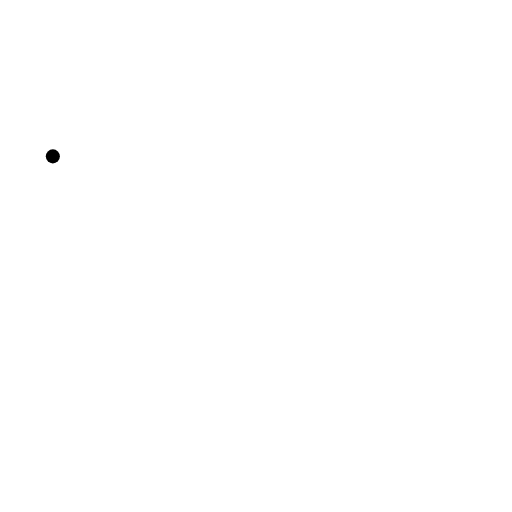
t = 0.00 s
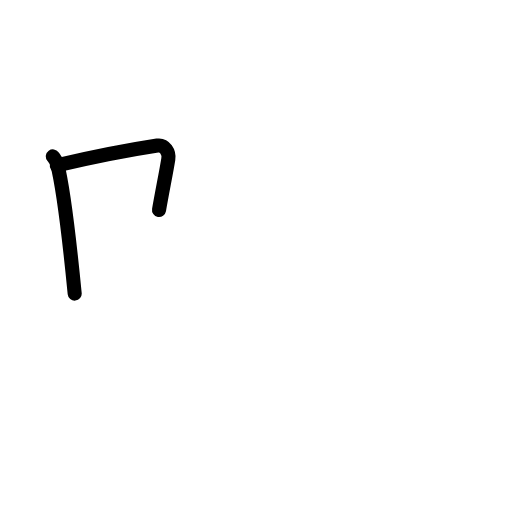
t = 1.83 s
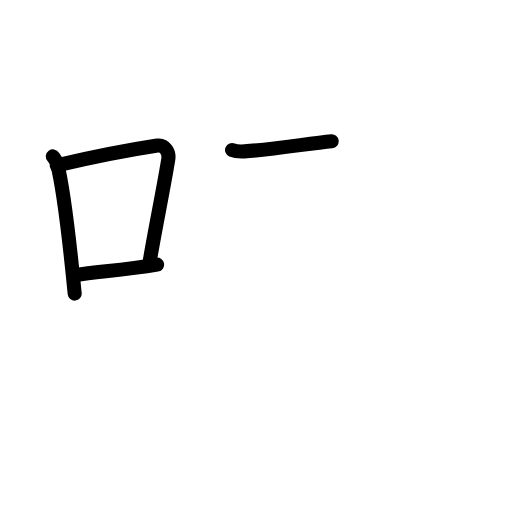
t = 3.58 s
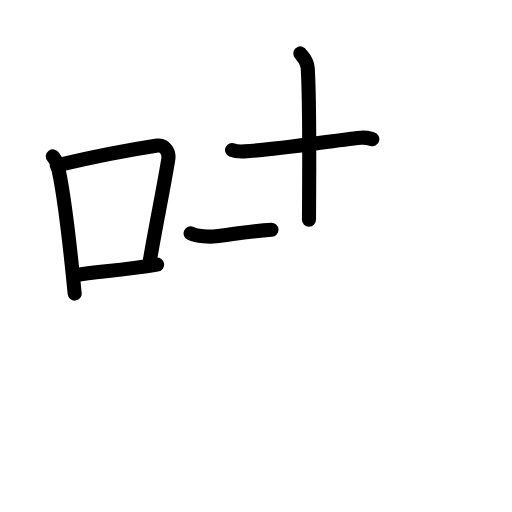
t = 5.42 s
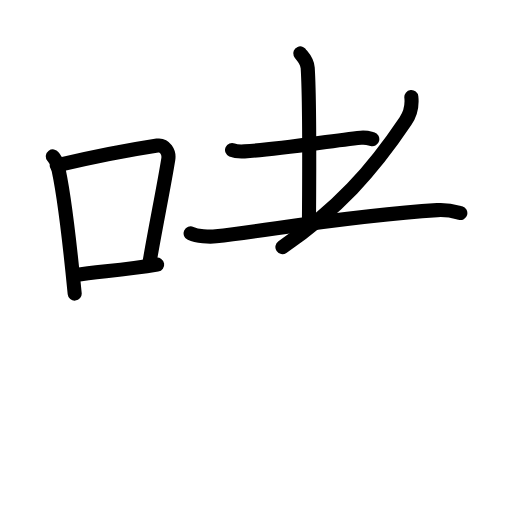
t = 6.75 s
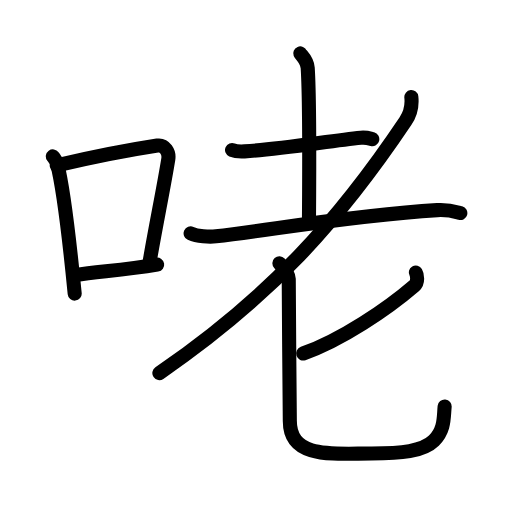
t = 9.00 s

The animated SVG that drew these frames (rendered in a browser with its animation timeline set to each time). Animation: 31 SMIL elements (animate=31); one cycle of 9.00 s.

<?xml version="1.0" encoding="UTF-8"?>
<!--
AniKanjiVG is licensed by CC-BY-SA Paul C. Sommerhoff (https://bitbucket.org/sommerhoff/anikanjivg).
AniKanjiVG uses KanjiVG which is licensed by CC-BY-SA Ulrich Apel (http://kanjivg.tagaini.net).
See also http://creativecommons.org/licenses/by-sa/3.0/
-->
<svg xmlns:kvg='http://kanjivg.tagaini.net' xmlns='http://www.w3.org/2000/svg' width='109' height='109' viewBox='0 0 109 109' style='fill:none;stroke:#000000;stroke-width:3;stroke-linecap:round;stroke-linejoin:round;' id="kvg:kanji_054be"><g id="kvg:054be" kvg:element="咾"><g id="kvg:054be-g1" kvg:element="口" kvg:position="left" kvg:radical="general"><path id="kvg:054be-s1" kvg:type="㇑" d="M11.25,33.29c0.37,0.51,0.76,0.94,0.92,1.58c1.29,5.07,2.84,18.54,3.73,27.63"><animate attributeName="d" begin="0.0s" dur="0.5s" from="M11.25,33.29C11.25,33.29,11.25,33.29,11.25,33.29" to="M11.25,33.29c0.37,0.51,0.76,0.94,0.92,1.58" />
<animate attributeName="d" begin="0.5s" dur="0.5s" from="M11.25,33.29c0.37,0.51,0.76,0.94,0.92,1.58c0,0,0,0,0,0,0" to="M11.25,33.29c0.37,0.51,0.76,0.94,0.92,1.58c1.29,5.07,2.84,18.54,3.73,27.63" />
</path>
<path id="kvg:054be-s2" kvg:type="㇕b" d="M12.08,35.22c9.42-2.22,17.05-3.56,21.42-4.23c1.6-0.24,2.56,1.44,2.33,2.87c-0.95,5.92-2.55,13.57-3.96,21.75"><animate attributeName="d" begin="1.0s" dur="0.3333333333333333s" from="M12.08,35.22C12.08,35.22,12.08,35.22,12.08,35.22" to="M12.08,35.22c9.42-2.22,17.05-3.56,21.42-4.23" />
<animate attributeName="d" begin="1.3333333333333333s" dur="0.3333333333333333s" from="M12.08,35.22c9.42-2.22,17.05-3.56,21.42-4.23c0,0,0,0,0,0,0" to="M12.08,35.22c9.42-2.22,17.05-3.56,21.42-4.23c1.6-0.24,2.56,1.44,2.33,2.87" />
<animate attributeName="d" begin="1.6666666666666665s" dur="0.3333333333333333s" from="M12.08,35.22c9.42-2.22,17.05-3.56,21.42-4.23c1.6-0.24,2.56,1.44,2.33,2.87c0,0,0,0,0,0,0" to="M12.08,35.22c9.42-2.22,17.05-3.56,21.42-4.23c1.6-0.24,2.56,1.44,2.33,2.87c-0.95,5.92-2.55,13.57-3.96,21.75" />
<animate attributeName="d" begin="0s" dur="1.0s" from="M-100,-100" to="M-100,-100" />
</path>
<path id="kvg:054be-s3" kvg:type="㇐b" d="M16.07,58.55c5.14-0.75,10.33-1.05,17.39-2.21"><animate attributeName="d" begin="2.0s" dur="1.0s" from="M16.07,58.55C16.07,58.55,16.07,58.55,16.07,58.55" to="M16.07,58.55c5.14-0.75,10.33-1.05,17.39-2.21" />
<animate attributeName="d" begin="0s" dur="2.0s" from="M-100,-100" to="M-100,-100" />
</path>
</g>
<g id="kvg:054be-g2" kvg:element="老" kvg:position="right"><g id="kvg:054be-g3" kvg:element="耂" kvg:original="老" kvg:partial="true"><g id="kvg:054be-g4" kvg:element="土"><path id="kvg:054be-s4" kvg:type="㇐" d="M49.4,31.93c0.69,0.3,1.96,0.34,2.66,0.3c7.88-0.49,18.12-2.23,24.77-2.9c1.15-0.11,1.85,0.14,2.43,0.29"><animate attributeName="d" begin="3.0s" dur="0.3333333333333333s" from="M49.4,31.93C49.4,31.93,49.4,31.93,49.4,31.93" to="M49.4,31.93c0.69,0.3,1.96,0.34,2.66,0.3" />
<animate attributeName="d" begin="3.3333333333333335s" dur="0.3333333333333333s" from="M49.4,31.93c0.69,0.3,1.96,0.34,2.66,0.3c0,0,0,0,0,0,0" to="M49.4,31.93c0.69,0.3,1.96,0.34,2.66,0.3c7.88-0.49,18.12-2.23,24.77-2.9" />
<animate attributeName="d" begin="3.6666666666666665s" dur="0.3333333333333333s" from="M49.4,31.93c0.69,0.3,1.96,0.34,2.66,0.3c7.88-0.49,18.12-2.23,24.77-2.9c0,0,0,0,0,0,0" to="M49.4,31.93c0.69,0.3,1.96,0.34,2.66,0.3c7.88-0.49,18.12-2.23,24.77-2.9c1.15-0.11,1.85,0.14,2.43,0.29" />
<animate attributeName="d" begin="0s" dur="3.0s" from="M-100,-100" to="M-100,-100" />
</path>
<path id="kvg:054be-s5" kvg:type="㇑a" d="M63.92,11.37c0.11,0.27,1.48,1.4,1.59,3.1c0.51,8.18,0.27,29.5,0.27,32.29"><animate attributeName="d" begin="4.0s" dur="0.5s" from="M63.92,11.37C63.92,11.37,63.92,11.37,63.92,11.37" to="M63.92,11.37c0.11,0.27,1.48,1.4,1.59,3.1" />
<animate attributeName="d" begin="4.5s" dur="0.5s" from="M63.92,11.37c0.11,0.27,1.48,1.4,1.59,3.1c0,0,0,0,0,0,0" to="M63.92,11.37c0.11,0.27,1.48,1.4,1.59,3.1c0.51,8.18,0.27,29.5,0.27,32.29" />
<animate attributeName="d" begin="0s" dur="4.0s" from="M-100,-100" to="M-100,-100" />
</path>
<path id="kvg:054be-s6" kvg:type="㇐" d="M40.58,49.68c1.41,0.63,3.98,0.8,5.39,0.63c13.03-1.56,29.28-4.47,47.11-5.58c2.34-0.15,3.75,0.3,4.92,0.62"><animate attributeName="d" begin="5.0s" dur="0.3333333333333333s" from="M40.58,49.68C40.58,49.68,40.58,49.68,40.58,49.68" to="M40.58,49.68c1.41,0.63,3.98,0.8,5.39,0.63" />
<animate attributeName="d" begin="5.333333333333333s" dur="0.3333333333333333s" from="M40.58,49.68c1.41,0.63,3.98,0.8,5.39,0.63c0,0,0,0,0,0,0" to="M40.58,49.68c1.41,0.63,3.98,0.8,5.39,0.63c13.03-1.56,29.28-4.47,47.11-5.58" />
<animate attributeName="d" begin="5.666666666666667s" dur="0.3333333333333333s" from="M40.58,49.68c1.41,0.63,3.98,0.8,5.39,0.63c13.03-1.56,29.28-4.47,47.11-5.58c0,0,0,0,0,0,0" to="M40.58,49.68c1.41,0.63,3.98,0.8,5.39,0.63c13.03-1.56,29.28-4.47,47.11-5.58c2.34-0.15,3.75,0.3,4.92,0.62" />
<animate attributeName="d" begin="0s" dur="5.0s" from="M-100,-100" to="M-100,-100" />
</path>
</g>
<path id="kvg:054be-s7" kvg:type="㇒" d="M87.57,20.67c0.15,1.39-0.14,3.47-1.25,5.12C72.1,47,57.55,63.18,33.93,79.43"><animate attributeName="d" begin="6.0s" dur="0.5s" from="M87.57,20.67C87.57,20.67,87.57,20.67,87.57,20.67" to="M87.57,20.67c0.15,1.39-0.14,3.47-1.25,5.12" />
<animate attributeName="d" begin="6.5s" dur="0.5s" from="M87.57,20.67c0.15,1.39-0.14,3.47-1.25,5.12c0,0,0,0,0,0,0" to="M87.57,20.67c0.15,1.39-0.14,3.47-1.25,5.12C72.1,47,57.55,63.18,33.93,79.43" />
<animate attributeName="d" begin="0s" dur="6.0s" from="M-100,-100" to="M-100,-100" />
</path>
</g>
<g id="kvg:054be-g5" kvg:element="匕"><path id="kvg:054be-s8" kvg:type="㇒" d="M88.52,58.02c0.3,0.51,0.55,2.06-0.28,2.77c-5.8,4.99-15.52,11.57-23.7,14.47"><animate attributeName="d" begin="7.0s" dur="0.5s" from="M88.52,58.02C88.52,58.02,88.52,58.02,88.52,58.02" to="M88.52,58.02c0.3,0.51,0.55,2.06-0.28,2.77" />
<animate attributeName="d" begin="7.5s" dur="0.5s" from="M88.52,58.02c0.3,0.51,0.55,2.06-0.28,2.77c0,0,0,0,0,0,0" to="M88.52,58.02c0.3,0.51,0.55,2.06-0.28,2.77c-5.8,4.99-15.52,11.57-23.7,14.47" />
<animate attributeName="d" begin="0s" dur="7.0s" from="M-100,-100" to="M-100,-100" />
</path>
<path id="kvg:054be-s9" kvg:type="㇟" d="M59.48,56.06c0.7,0.77,1.99,2.25,1.99,3.3c0,7.4,0.23,27.06,0.23,30.25c0,8.22,9.42,6.93,17.43,6.93c6.22,0,10.9-0.43,13.24-2.73c2.34-2.3,2.06-4.97,2.29-7.27"><animate attributeName="d" begin="8.0s" dur="0.2s" from="M59.48,56.06C59.48,56.06,59.48,56.06,59.48,56.06" to="M59.48,56.06c0.7,0.77,1.99,2.25,1.99,3.3" />
<animate attributeName="d" begin="8.2s" dur="0.2s" from="M59.48,56.06c0.7,0.77,1.99,2.25,1.99,3.3c0,0,0,0,0,0,0" to="M59.48,56.06c0.7,0.77,1.99,2.25,1.99,3.3c0,7.4,0.23,27.06,0.23,30.25" />
<animate attributeName="d" begin="8.4s" dur="0.2s" from="M59.48,56.06c0.7,0.77,1.99,2.25,1.99,3.3c0,7.4,0.23,27.06,0.23,30.25c0,0,0,0,0,0,0" to="M59.48,56.06c0.7,0.77,1.99,2.25,1.99,3.3c0,7.4,0.23,27.06,0.23,30.25c0,8.22,9.42,6.93,17.43,6.93" />
<animate attributeName="d" begin="8.6s" dur="0.2s" from="M59.48,56.06c0.7,0.77,1.99,2.25,1.99,3.3c0,7.4,0.23,27.06,0.23,30.25c0,8.22,9.42,6.93,17.43,6.93c0,0,0,0,0,0,0" to="M59.48,56.06c0.7,0.77,1.99,2.25,1.99,3.3c0,7.4,0.23,27.06,0.23,30.25c0,8.22,9.42,6.93,17.43,6.93c6.22,0,10.9-0.43,13.24-2.73" />
<animate attributeName="d" begin="8.8s" dur="0.2s" from="M59.48,56.06c0.7,0.77,1.99,2.25,1.99,3.3c0,7.4,0.23,27.06,0.23,30.25c0,8.22,9.42,6.93,17.43,6.93c6.22,0,10.9-0.43,13.24-2.73c0,0,0,0,0,0,0" to="M59.48,56.06c0.7,0.77,1.99,2.25,1.99,3.3c0,7.4,0.23,27.06,0.23,30.25c0,8.22,9.42,6.93,17.43,6.93c6.22,0,10.9-0.43,13.24-2.73c2.34-2.3,2.06-4.97,2.29-7.27" />
<animate attributeName="d" begin="0s" dur="8.0s" from="M-100,-100" to="M-100,-100" />
</path>
</g>
</g>
</g>
</svg>
